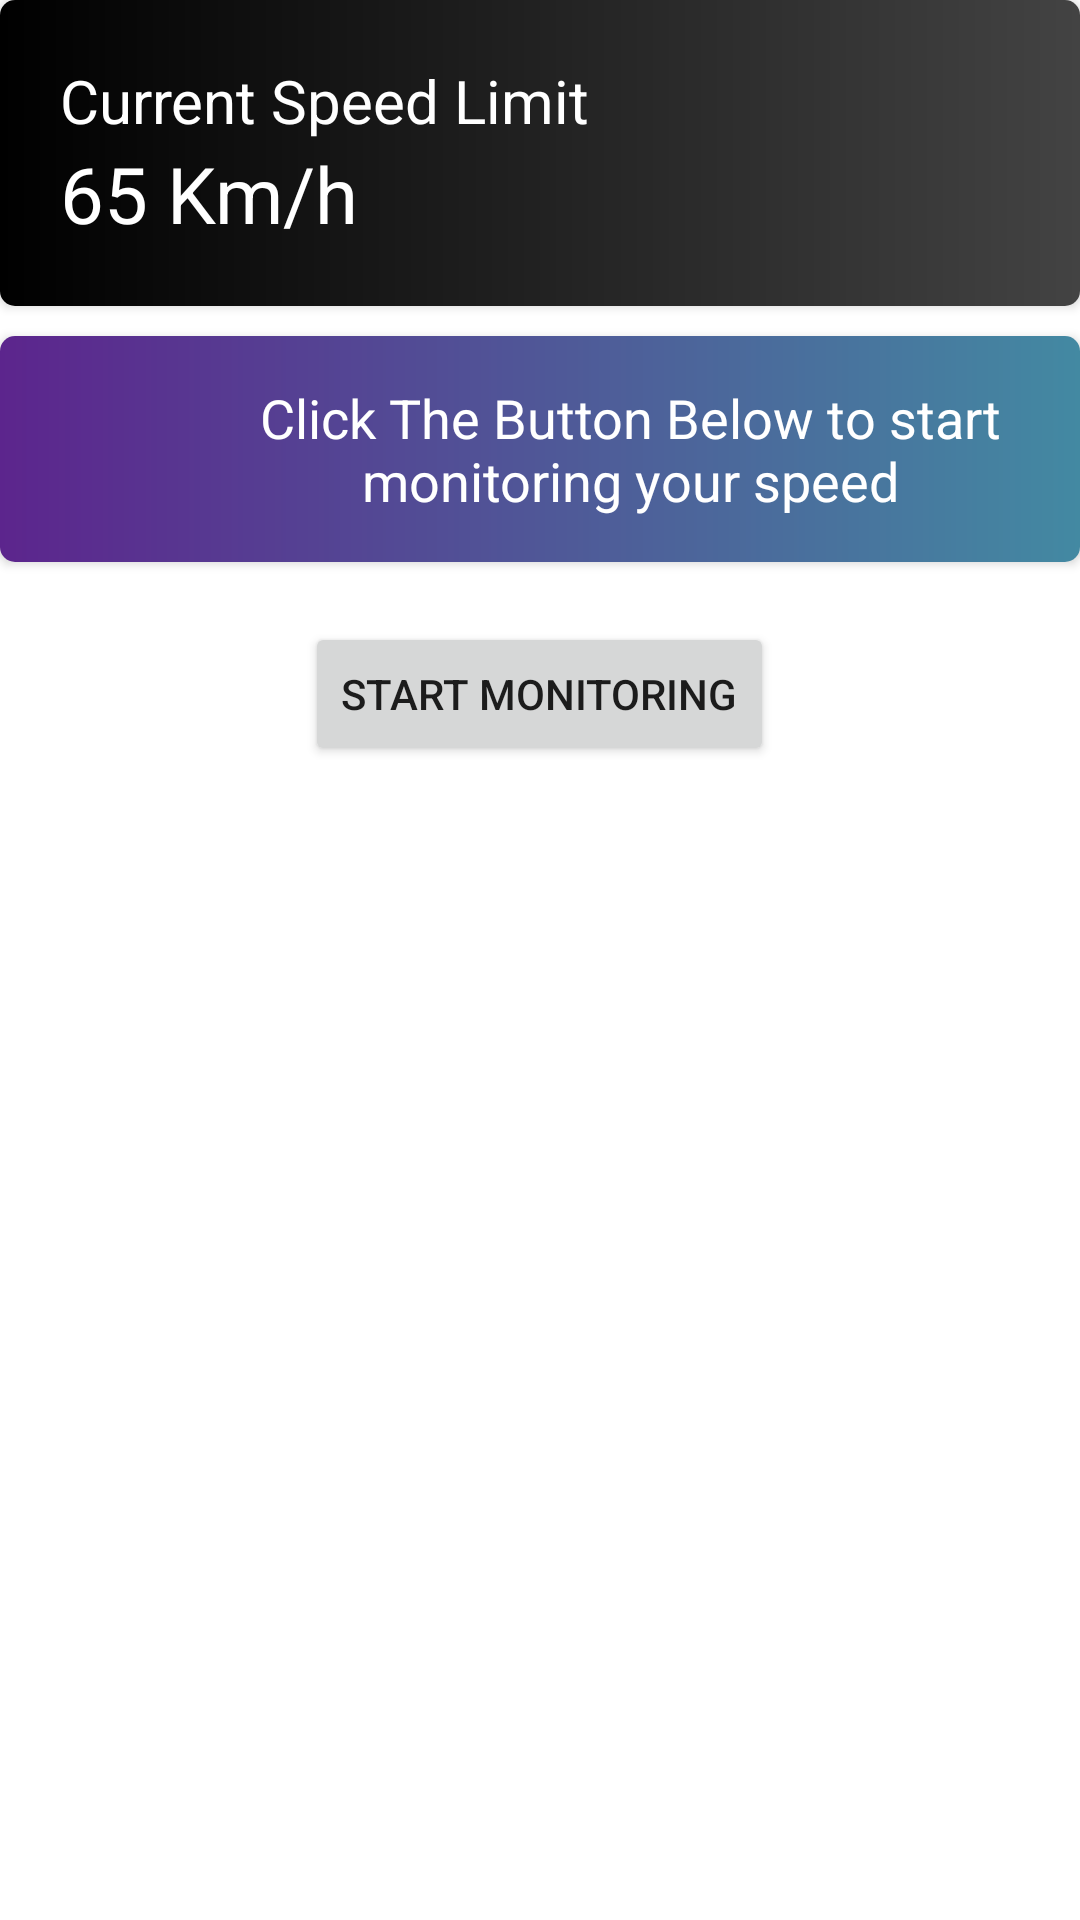

Produce the Android XML layout that renders to this screen, including the resource entries it uses.
<!-- AndroidManifest.xml: application theme Theme.SpeedySafe -->
<!-- res/layout/fragment_home.xml -->
<LinearLayout xmlns:android="http://schemas.android.com/apk/res/android"
    xmlns:app="http://schemas.android.com/apk/res-auto"
    xmlns:tools="http://schemas.android.com/tools"
    android:layout_width="match_parent"
    android:layout_height="match_parent"
    android:layout_margin="20dp"
    android:orientation="vertical"
    tools:context=".MainActivity">

    <androidx.cardview.widget.CardView
        android:id="@+id/speedLimitCardView"
        android:layout_width="match_parent"
        android:layout_height="wrap_content"
        app:cardCornerRadius="5dp">

        <RelativeLayout
            android:layout_width="match_parent"
            android:layout_height="wrap_content"
            android:background="@drawable/gradient_dark"
            android:padding="20dp">

            <TextView
                android:id="@+id/headingSpeedLimit"
                android:layout_width="wrap_content"
                android:layout_height="wrap_content"
                android:text="Current Speed Limit"
                android:textColor="@color/white"
                android:textSize="20sp" />

            <TextView
                android:id="@+id/speedLimitDisplayText"
                android:layout_width="wrap_content"
                android:layout_height="wrap_content"
                android:layout_below="@id/headingSpeedLimit"
                android:text="65 Km/h"
                android:textColor="@color/white"
                android:textSize="26sp" />

            <ImageView
                android:id="@+id/editSpeedLimitIcon"
                android:layout_width="40dp"
                android:layout_height="40dp"
                android:layout_alignParentEnd="true"
                android:layout_centerVertical="true"
                android:layout_marginEnd="15dp"
                android:background="@drawable/ic_edit_icon" />

        </RelativeLayout>
    </androidx.cardview.widget.CardView>

    
    
    
    
    
    

    <androidx.cardview.widget.CardView
        android:layout_marginTop="10dp"
        android:id="@+id/infoCardView"
        android:layout_width="match_parent"
        android:layout_height="wrap_content"
        app:cardCornerRadius="5dp">

        <RelativeLayout
            android:layout_width="match_parent"
            android:layout_height="wrap_content"
            android:background="@drawable/gradient_light"
            android:padding="15dp">

            <ImageView
                android:id="@+id/iconInfo"
                android:layout_width="40dp"
                android:layout_height="40dp"
                android:layout_centerVertical="true"
                android:background="@drawable/ic_info" />

            <TextView
                android:id="@+id/textInfo"
                android:layout_width="wrap_content"
                android:layout_height="wrap_content"
                android:layout_centerVertical="true"
                android:layout_marginLeft="20dp"
                android:layout_toRightOf="@id/iconInfo"
                android:textAlignment="center"
                android:text="Click The Button Below to start monitoring your speed"
                android:textColor="@color/white"
                android:textSize="18sp" />

        </RelativeLayout>

    </androidx.cardview.widget.CardView>

    <Button
        android:layout_gravity="center_horizontal"
        android:id="@+id/startMonitoringButton"
        android:layout_width="wrap_content"
        android:layout_height="wrap_content"
        android:layout_margin="20dp"
        android:text="Start Monitoring" />

    <LinearLayout
        tools:visibility="visible"
        android:visibility="gone"
        android:id="@+id/displayLayout"
        android:layout_width="match_parent"
        android:layout_height="wrap_content"
        android:orientation="vertical">

        <com.github.anastr.speedviewlib.PointerSpeedometer
            android:id="@+id/pointerSpeedometer"
            android:layout_width="wrap_content"
            android:layout_height="wrap_content"
            android:layout_gravity="center_horizontal"
            android:layout_margin="20dp"
            android:backgroundTint="@color/white"
            app:sv_backgroundCircleColor="@color/white"
            app:sv_centerCircleColor="@color/black"
            app:sv_indicatorColor="@color/black"
            app:sv_indicatorLightColor="@color/black"
            app:sv_markColor="@color/black"
            app:sv_pointerColor="@color/black"
            app:sv_speedTextColor="@color/black"
            app:sv_speedometerColor="@color/black"
            app:sv_textColor="@color/black"
            app:sv_unitTextColor="@color/black" />

        <androidx.cardview.widget.CardView
            android:visibility="gone"
            tools:visibility="visible"
            android:id="@+id/overSpeedLimitCardView"
            android:layout_width="match_parent"
            android:layout_height="wrap_content"
            app:cardCornerRadius="5dp">

            <RelativeLayout
                android:layout_width="match_parent"
                android:layout_height="wrap_content"
                android:background="@drawable/gradient_danger"
                android:padding="15dp">

                <ImageView
                    android:id="@+id/iconWarning"
                    android:layout_width="40dp"
                    android:layout_height="40dp"
                    android:layout_centerVertical="true"
                    android:background="@drawable/ic_warning" />

                <TextView
                    android:textAlignment="center"
                    android:id="@+id/textDisplaySpeedOver"
                    android:layout_width="wrap_content"
                    android:layout_height="wrap_content"
                    android:layout_centerVertical="true"
                    android:layout_marginLeft="20dp"
                    android:layout_toRightOf="@id/iconWarning"
                    android:text="Current Speed is more than speed limit. \nKindly Slow Down!"
                    android:textColor="@color/white"
                    android:textSize="18sp" />

            </RelativeLayout>

        </androidx.cardview.widget.CardView>

        <androidx.cardview.widget.CardView
            android:visibility="gone"
            tools:visibility="visible"
            android:layout_marginTop="10dp"
            android:id="@+id/locationProximityCardView"
            android:layout_width="match_parent"
            android:layout_height="wrap_content"
            app:cardCornerRadius="5dp">

            <RelativeLayout
                android:layout_width="match_parent"
                android:layout_height="wrap_content"
                android:background="@drawable/gradient_light"
                android:padding="15dp">

                <ImageView
                    android:id="@+id/iconLocation"
                    android:layout_width="40dp"
                    android:layout_height="40dp"
                    android:layout_centerVertical="true"
                    android:background="@drawable/ic_location" />

                <TextView
                    android:id="@+id/textDisplayLocationNear"
                    android:layout_width="wrap_content"
                    android:layout_height="wrap_content"
                    android:layout_centerVertical="true"
                    android:layout_marginLeft="20dp"
                    android:layout_toRightOf="@id/iconLocation"
                    android:textAlignment="center"
                    android:text="You are in the proximity (within 20 meters) of previous location"
                    android:textColor="@color/white"
                    android:textSize="18sp" />

            </RelativeLayout>
        </androidx.cardview.widget.CardView>
    </LinearLayout>
</LinearLayout>
<!-- resources referenced by this layout -->
<resources>
  <color name="black">#FF000000</color>
  <color name="white">#FFFFFFFF</color>
  <!-- drawable gradient_danger (drawable) -->
  <?xml version="1.0" encoding="utf-8"?>
  <shape xmlns:android="http://schemas.android.com/apk/res/android">
  
      <gradient
          android:type="linear"
          android:angle="0"
          android:startColor="#d31027"
          android:endColor="#ea384d"
          />
  
  </shape>
  <!-- drawable gradient_dark (drawable) -->
  <?xml version="1.0" encoding="utf-8"?>
  <shape xmlns:android="http://schemas.android.com/apk/res/android">
  
      <gradient
          android:type="linear"
          android:angle="0"
          android:startColor="#000000"
          android:endColor="#434343"
          />
  
  </shape>
  <!-- drawable gradient_light (drawable) -->
  <?xml version="1.0" encoding="utf-8"?>
  <shape xmlns:android="http://schemas.android.com/apk/res/android">
  
      <gradient
          android:type="linear"
          android:angle="0"
          android:startColor="#5c258d"
          android:endColor="#4389a2"
          />
  
  </shape>
  <!-- drawable ic_location: png bitmap (drawable-hdpi, 495 bytes) -->
  <!-- drawable ic_warning: png bitmap (drawable-hdpi, 432 bytes) -->
  <style name="Theme.SpeedySafe" parent="Theme.MaterialComponents.DayNight.DarkActionBar">
          
          <item name="colorPrimary">@color/purple_500</item>
          <item name="colorPrimaryVariant">@color/purple_700</item>
          <item name="colorOnPrimary">@color/white</item>
          
          <item name="colorSecondary">@color/teal_200</item>
          <item name="colorSecondaryVariant">@color/teal_700</item>
          <item name="colorOnSecondary">@color/black</item>
          
          <item name="android:statusBarColor" tools:targetApi="l">?attr/colorPrimaryVariant</item>
          
      </style>
  <color name="purple_500">#FF6200EE</color>
  <color name="purple_700">#FF3700B3</color>
  <color name="teal_200">#FF03DAC5</color>
  <color name="teal_700">#FF018786</color>
</resources>
